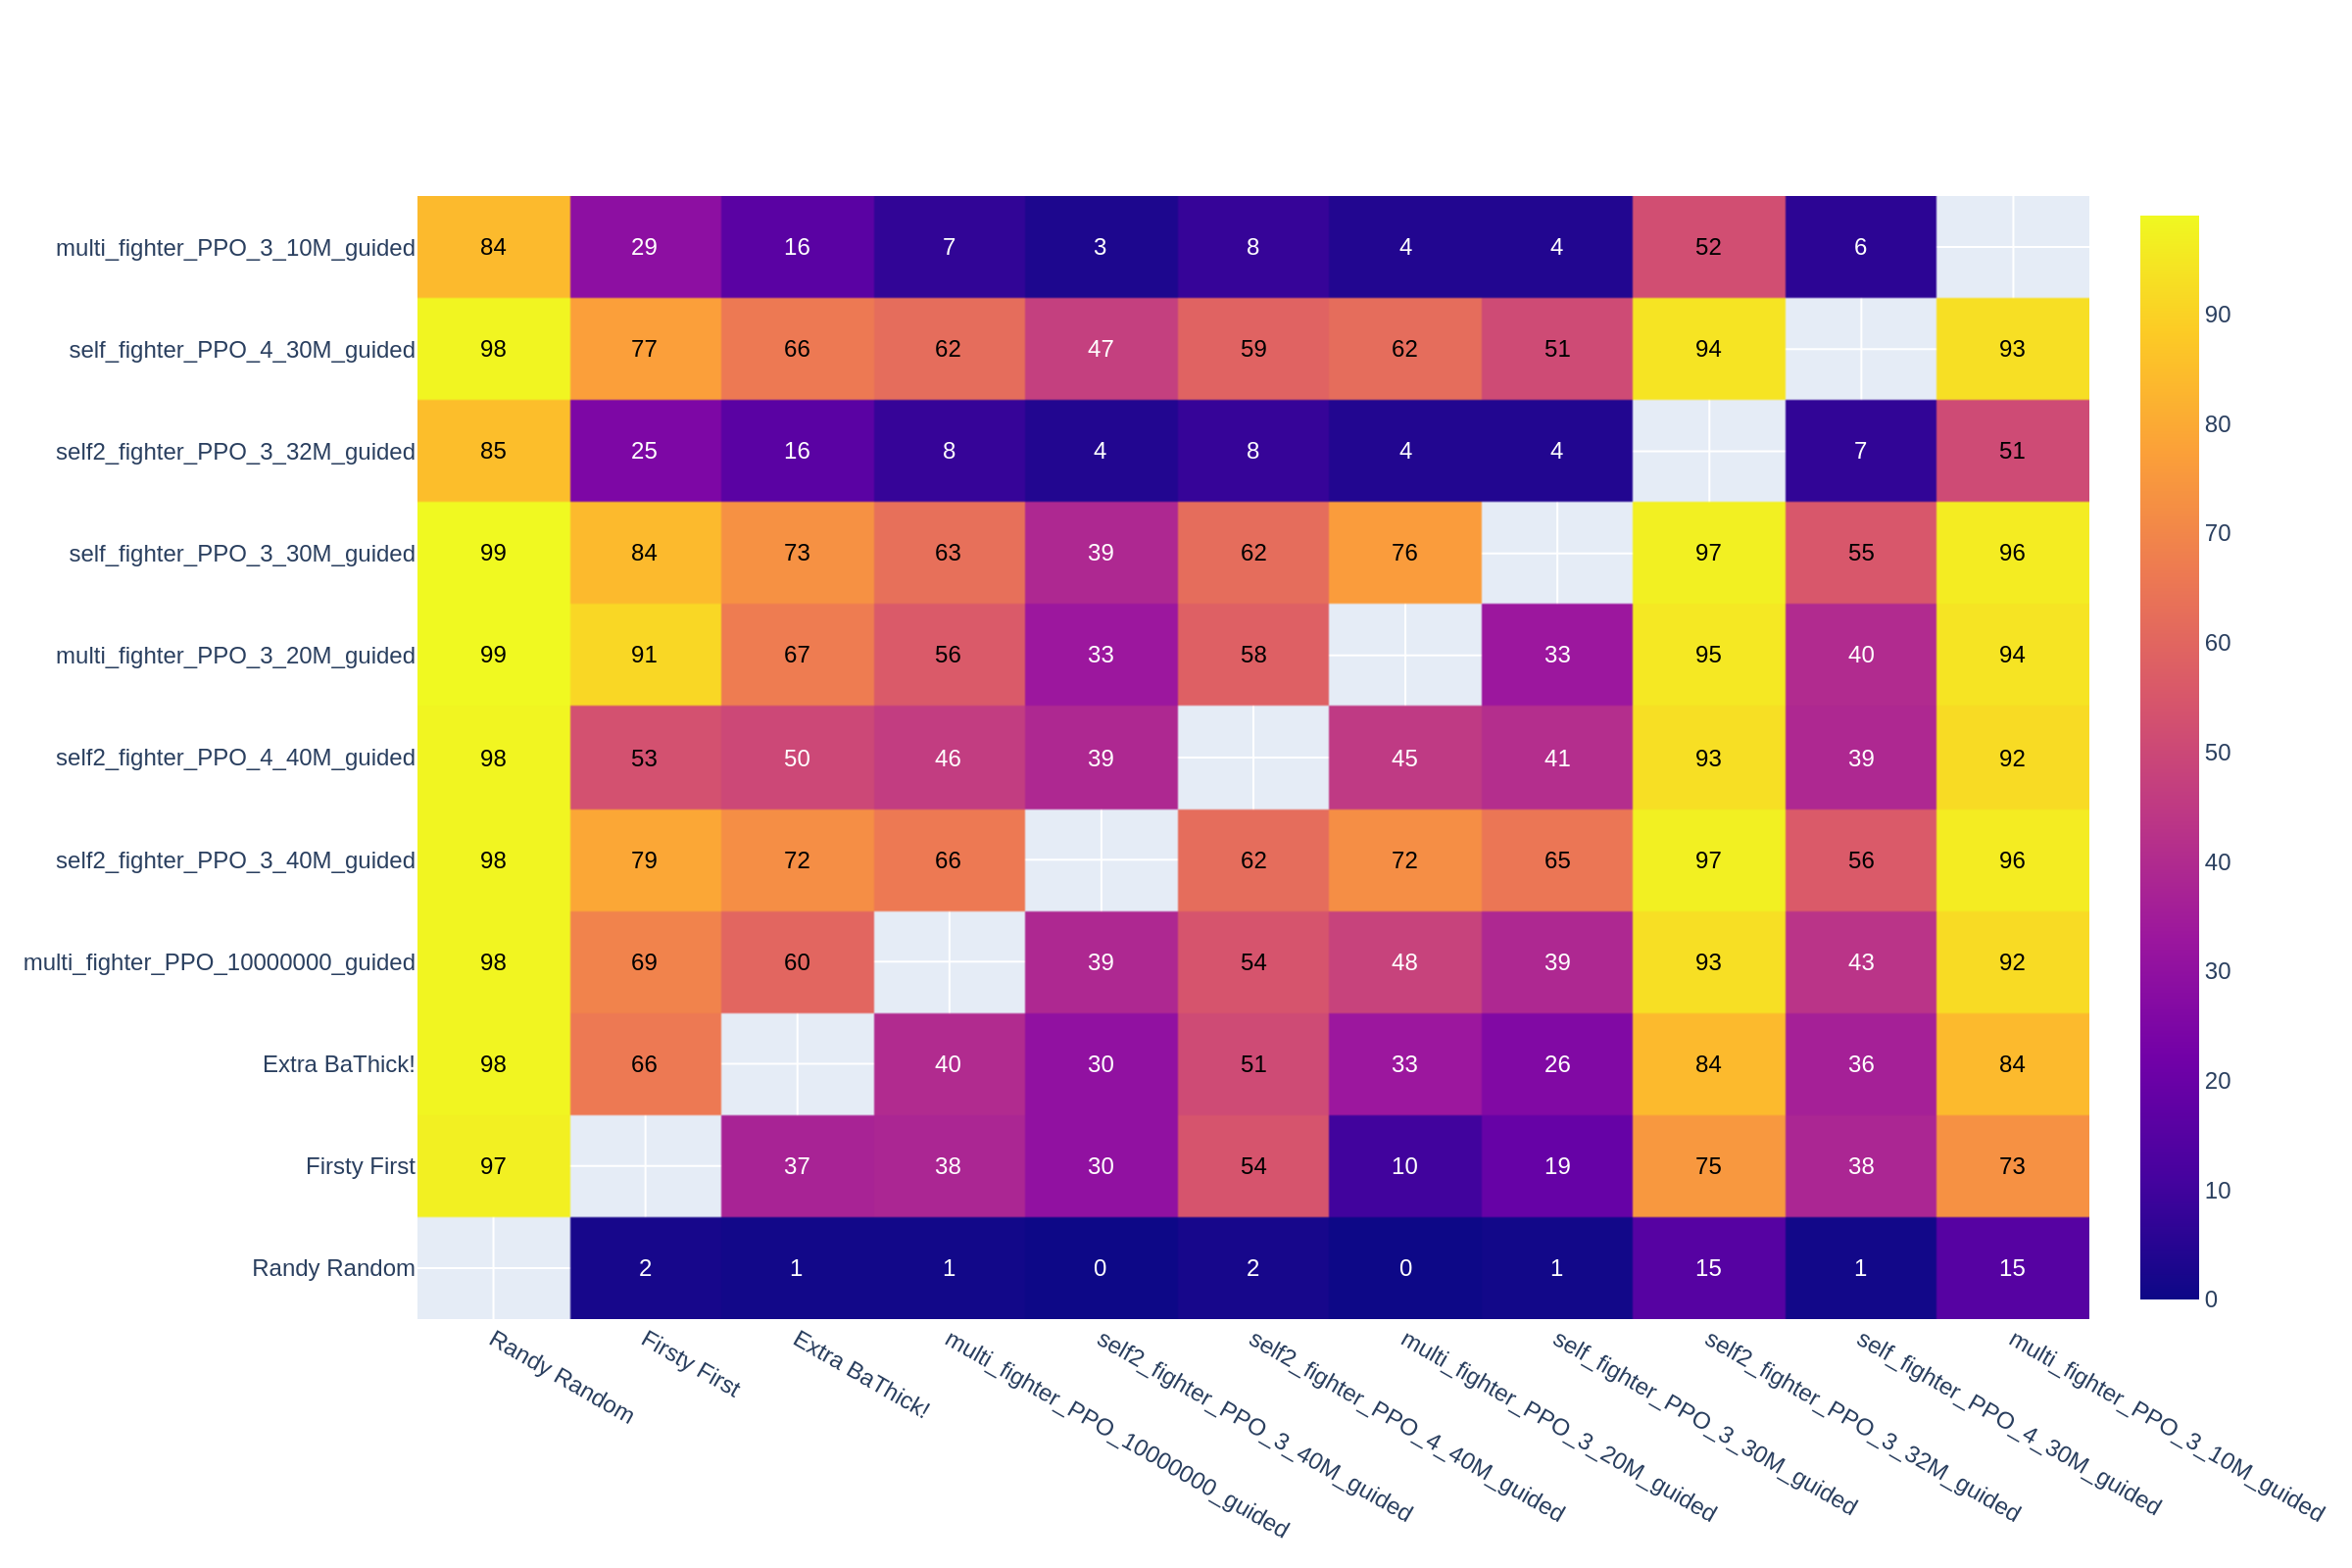

The file beside this chart, header and first rows:
, Randy Random, Firsty First, Extra BaThick!, multi_fighter_PPO_10000000_guided, self2_fighter_PPO_3_40M_guided, self2_fighter_PPO_4_40M_guided, multi_fighter_PPO_3_20M_guided, self_fighter_PPO_3_30M_guided, self2_fighter_PPO_3_32M_guided, self_fighter_PPO_4_30M_guided, multi_fighter_PPO_3_10M_guided
Randy Random, -, 2, 1, 1, 0, 2, 0, 1, 15, 1, 15
Firsty First, 97, -, 37, 38, 30, 54, 10, 19, 75, 38, 73
Extra BaThick!, 98, 66, -, 40, 30, 51, 33, 26, 84, 36, 84
multi_fighter_PPO_10000000_guided, 98, 69, 60, -, 39, 54, 48, 39, 93, 43, 92
self2_fighter_PPO_3_40M_guided, 98, 79, 72, 66, -, 62, 72, 65, 97, 56, 96
self2_fighter_PPO_4_40M_guided, 98, 53, 50, 46, 39, -, 45, 41, 93, 39, 92
multi_fighter_PPO_3_20M_guided, 99, 91, 67, 56, 33, 58, -, 33, 95, 40, 94
self_fighter_PPO_3_30M_guided, 99, 84, 73, 63, 39, 62, 76, -, 97, 55, 96
self2_fighter_PPO_3_32M_guided, 85, 25, 16, 8, 4, 8, 4, 4, -, 7, 51
self_fighter_PPO_4_30M_guided, 98, 77, 66, 62, 47, 59, 62, 51, 94, -, 93
multi_fighter_PPO_3_10M_guided, 84, 29, 16, 7, 3, 8, 4, 4, 52, 6, -
